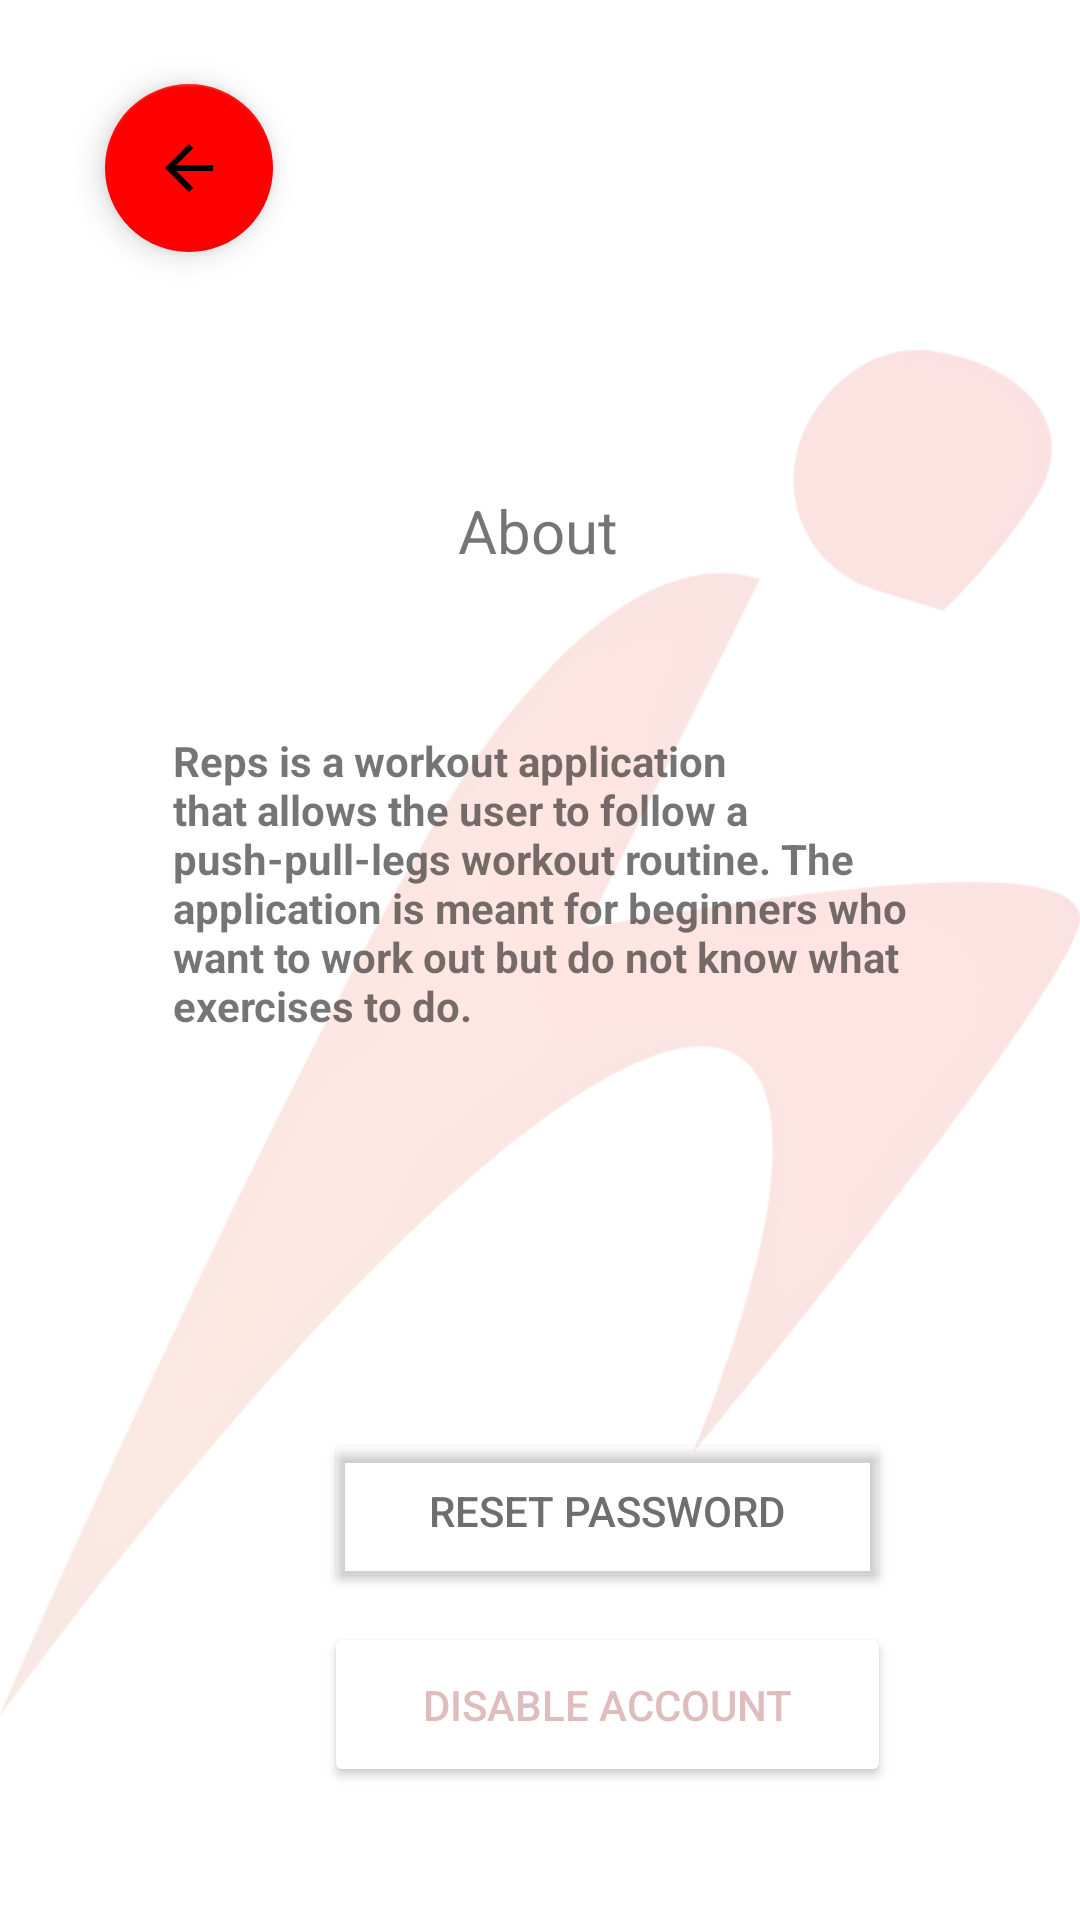

Reconstruct the res/layout file that produces this screen, plus the resources it refers to.
<!-- AndroidManifest.xml: application theme Theme.SDEV_CLASS_PROJECT -->
<!-- res/layout/activity_about.xml -->
<?xml version="1.0" encoding="utf-8"?>
<androidx.constraintlayout.widget.ConstraintLayout xmlns:android="http://schemas.android.com/apk/res/android"
    xmlns:app="http://schemas.android.com/apk/res-auto"
    xmlns:tools="http://schemas.android.com/tools"
    android:layout_width="match_parent"
    android:layout_height="match_parent"
    tools:context=".About">

    <ImageView
        android:id="@+id/imageView4"
        android:layout_width="wrap_content"
        android:layout_height="wrap_content"
        android:layout_marginTop="24dp"
        android:tint="#E1FFFFFF"
        android:tintMode="src_over"
        app:layout_constraintEnd_toEndOf="parent"
        app:layout_constraintStart_toStartOf="parent"
        app:layout_constraintTop_toTopOf="parent"
        app:srcCompat="@drawable/logofitness" />
    <TextView
        android:id="@+id/textView9"
        android:layout_width="wrap_content"
        android:layout_height="wrap_content"
        android:text="About"
        android:textSize="20sp"
        app:layout_constraintBottom_toTopOf="@+id/textView14"
        app:layout_constraintEnd_toEndOf="parent"
        app:layout_constraintHorizontal_bias="0.498"
        app:layout_constraintStart_toStartOf="parent"
        app:layout_constraintTop_toTopOf="parent"
        app:layout_constraintVertical_bias="0.752" />

    <TextView
        android:id="@+id/textView14"
        android:layout_width="245dp"
        android:layout_height="114dp"
        android:layout_marginTop="244dp"
        android:text="Reps is a workout application that allows the user to follow a push-pull-legs workout routine. The application is meant for beginners who want to work out but do not know what exercises to do."
        android:textStyle="bold"
        app:layout_constraintEnd_toEndOf="parent"
        app:layout_constraintStart_toStartOf="parent"
        app:layout_constraintTop_toTopOf="parent" />

    <Button
        android:id="@+id/buttonAboutReset"
        android:layout_width="189dp"
        android:layout_height="55dp"
        android:layout_marginStart="108dp"
        android:layout_marginTop="17dp"
        android:backgroundTint="#00FFFFFF"
        android:shadowColor="@color/black"
        android:text="Reset Password"
        android:textColor="#6E6E6E"
        app:cornerRadius="30dp"
        app:layout_constraintBottom_toBottomOf="parent"
        app:layout_constraintStart_toStartOf="parent"
        app:layout_constraintTop_toTopOf="parent"
        app:layout_constraintVertical_bias="0.808"
        app:strokeColor="#6E6E6E"
        app:strokeWidth="5dp" />

    <Button
        android:id="@+id/btn_select_login2"
        android:layout_width="189dp"
        android:layout_height="55dp"
        android:layout_marginStart="108dp"
        android:layout_marginTop="17dp"
        android:backgroundTint="#fff"
        android:shadowColor="@color/black"
        android:text="Disable Account"
        android:textColor="#DFBDBD"
        app:cornerRadius="30dp"
        app:layout_constraintBottom_toBottomOf="parent"
        app:layout_constraintStart_toStartOf="parent"
        app:layout_constraintTop_toTopOf="parent"
        app:layout_constraintVertical_bias="0.922"
        app:strokeColor="#DFBDBD"
        app:strokeWidth="5dp" />

    <com.google.android.material.floatingactionbutton.FloatingActionButton
        android:id="@+id/floatingAboutBack"
        android:layout_width="wrap_content"
        android:layout_height="wrap_content"
        android:layout_marginTop="28dp"
        android:clickable="true"
        app:backgroundTint="#FF0000"
        app:layout_constraintEnd_toEndOf="parent"
        app:layout_constraintHorizontal_bias="0.115"
        app:layout_constraintStart_toStartOf="parent"
        app:layout_constraintTop_toTopOf="parent"
        app:srcCompat="?attr/actionModeCloseDrawable" />


</androidx.constraintlayout.widget.ConstraintLayout>
<!-- resources referenced by this layout -->
<resources>
  <!-- drawable logofitness: png bitmap (drawable, 159998 bytes) -->
  <style name="Theme.SDEV_CLASS_PROJECT" parent="Theme.MaterialComponents.DayNight.DarkActionBar">
          
          <item name="colorPrimary">@color/purple_500</item>
          <item name="colorPrimaryVariant">@color/purple_700</item>
          <item name="colorOnPrimary">@color/white</item>
          
          <item name="colorSecondary">@color/teal_200</item>
          <item name="colorSecondaryVariant">@color/teal_700</item>
          <item name="colorOnSecondary">@color/black</item>
          
          <item name="android:statusBarColor" tools:targetApi="l">?attr/colorPrimaryVariant</item>
          
          <item name="windowNoTitle">true</item>
          <item name="windowActionBar">false</item>
      </style>
  <!-- not gathered from this repository: default colours our renderer supplied (Android Studio template values) -->
  <color name="purple_500">#FF6200EE</color>
  <color name="purple_700">#FF3700B3</color>
  <color name="teal_200">#FF03DAC5</color>
  <color name="teal_700">#FF018786</color>
  <color name="black">#FF000000</color>
  <color name="white">#FFFFFFFF</color>
</resources>
